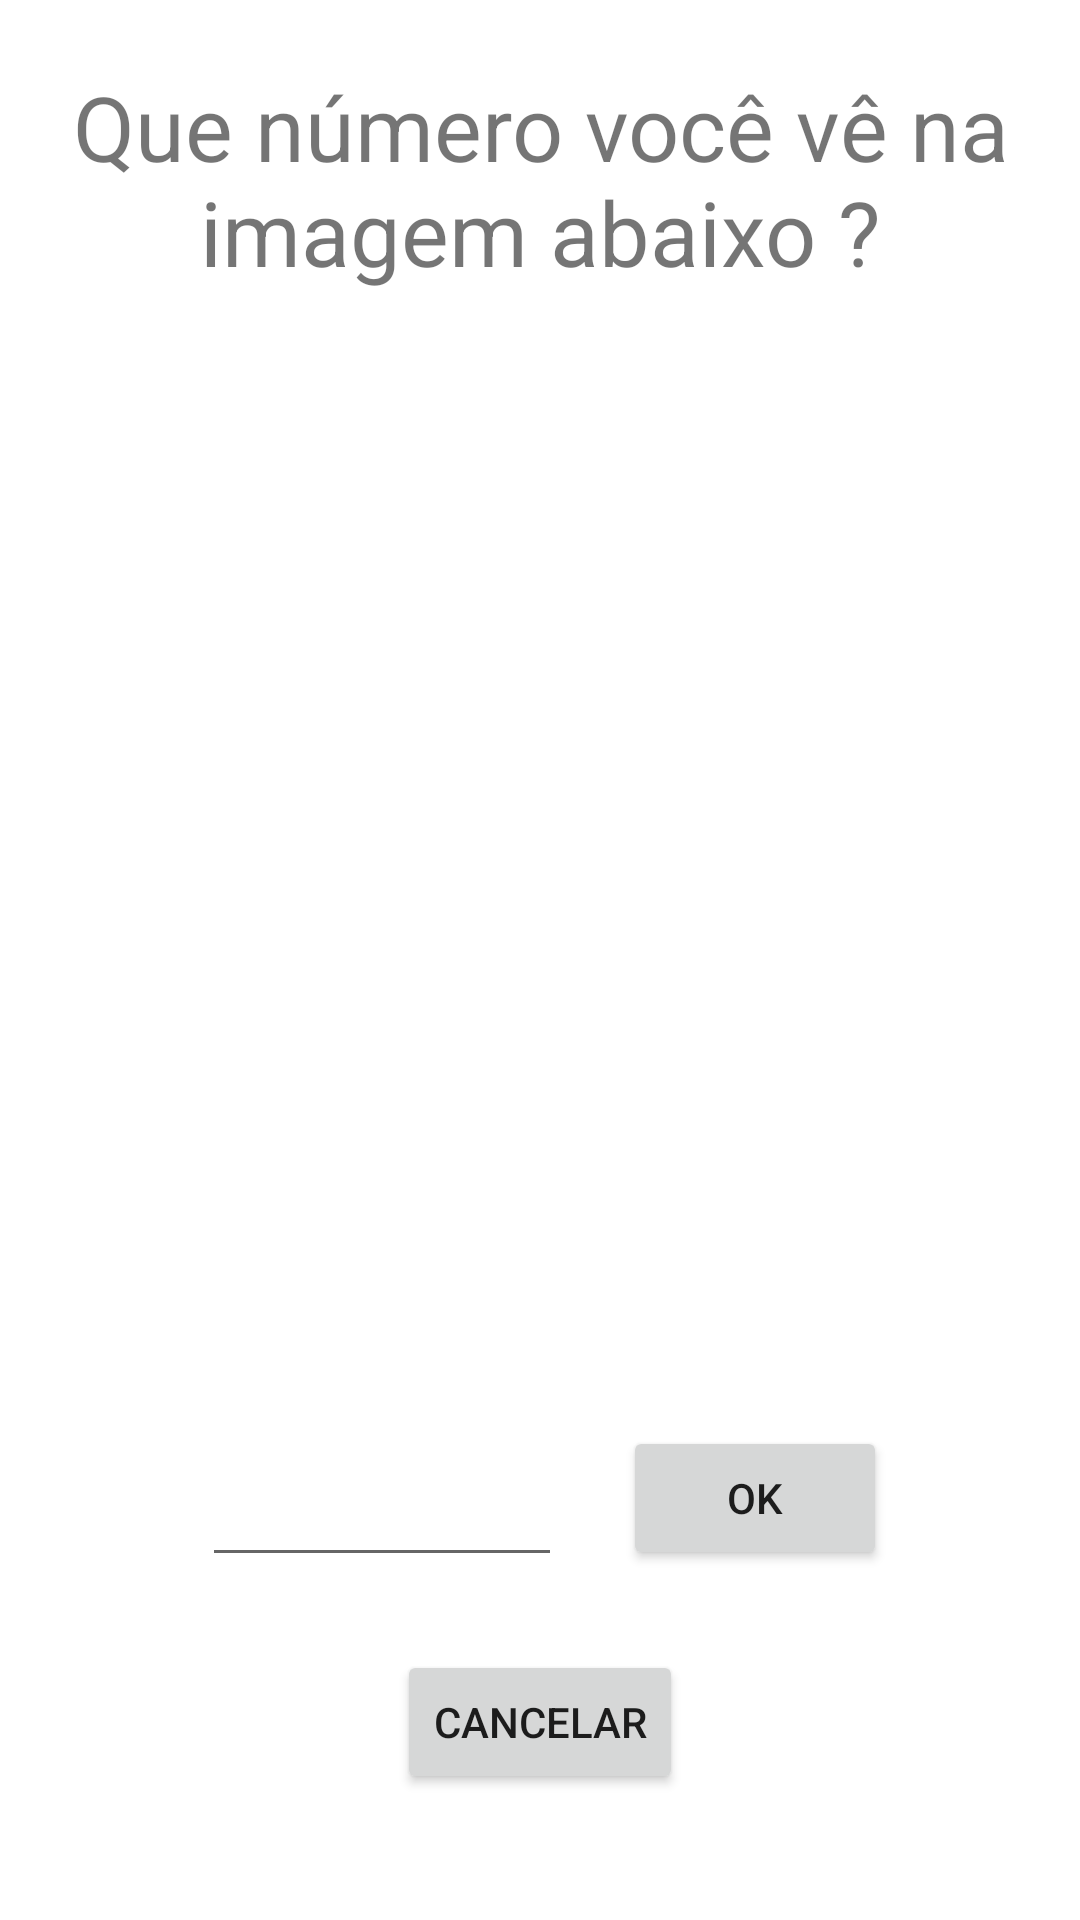

Layout XML and referenced resources for this Android screen:
<!-- AndroidManifest.xml: application theme Theme.AppDaltonism -->
<!-- res/layout/activity_teste.xml -->
<?xml version="1.0" encoding="utf-8"?>
<androidx.constraintlayout.widget.ConstraintLayout xmlns:android="http://schemas.android.com/apk/res/android"
    xmlns:app="http://schemas.android.com/apk/res-auto"
    xmlns:tools="http://schemas.android.com/tools"
    android:layout_width="match_parent"
    android:layout_height="match_parent"
    tools:context=".TesteActivity">

    <TextView
        android:id="@+id/textView"
        android:layout_width="333dp"
        android:layout_height="77dp"
        android:text="@string/pergunta"
        android:textAlignment="center"
        android:textSize="30sp"
        app:layout_constraintBottom_toBottomOf="parent"
        app:layout_constraintEnd_toEndOf="parent"
        app:layout_constraintStart_toStartOf="parent"
        app:layout_constraintTop_toTopOf="parent"
        app:layout_constraintVertical_bias="0.039" />

    <EditText
        android:id="@+id/editText"
        android:layout_width="120dp"
        android:layout_height="50dp"
        android:ems="10"
        android:inputType="textPersonName"
        android:text="@string/digite"
        app:layout_constraintBottom_toBottomOf="parent"
        app:layout_constraintEnd_toEndOf="parent"
        app:layout_constraintHorizontal_bias="0.281"
        app:layout_constraintStart_toStartOf="parent"
        app:layout_constraintTop_toTopOf="parent"
        app:layout_constraintVertical_bias="0.806" />

    <Button
        android:id="@+id/btnOk"
        android:layout_width="wrap_content"
        android:layout_height="wrap_content"
        android:text="@android:string/ok"
        app:layout_constraintBottom_toBottomOf="parent"
        app:layout_constraintEnd_toEndOf="parent"
        app:layout_constraintHorizontal_bias="0.764"
        app:layout_constraintStart_toStartOf="parent"
        app:layout_constraintTop_toTopOf="parent"
        app:layout_constraintVertical_bias="0.803" />

    <Button
        android:id="@+id/btnCancelar"
        android:layout_width="wrap_content"
        android:layout_height="wrap_content"
        android:text="@string/cancelar"
        app:layout_constraintBottom_toBottomOf="parent"
        app:layout_constraintEnd_toEndOf="parent"
        app:layout_constraintStart_toStartOf="parent"
        app:layout_constraintTop_toTopOf="parent"
        app:layout_constraintVertical_bias="0.929" />

    <ImageView
        android:id="@+id/idImagem"
        android:layout_width="281dp"
        android:layout_height="276dp"
        app:layout_constraintBottom_toBottomOf="parent"
        app:layout_constraintEnd_toEndOf="parent"
        app:layout_constraintStart_toStartOf="parent"
        app:layout_constraintTop_toTopOf="parent"
        app:layout_constraintVertical_bias="0.362" />
</androidx.constraintlayout.widget.ConstraintLayout>
<!-- resources referenced by this layout -->
<resources>
  <string name="cancelar">CANCELAR</string>
  <string name="digite"> </string>
  <string name="pergunta">Que número você vê na imagem abaixo ?</string>
  <style name="Theme.AppDaltonism" parent="Theme.MaterialComponents.DayNight.DarkActionBar">
          
          <item name="colorPrimary">@color/purple_500</item>
          <item name="colorPrimaryVariant">@color/purple_700</item>
          <item name="colorOnPrimary">@color/white</item>
          
          <item name="colorSecondary">@color/teal_200</item>
          <item name="colorSecondaryVariant">@color/teal_700</item>
          <item name="colorOnSecondary">@color/black</item>
          
          <item name="android:statusBarColor" tools:targetApi="l">?attr/colorPrimaryVariant</item>
          
      </style>
  <!-- not gathered from this repository: default colours our renderer supplied (Android Studio template values) -->
  <color name="purple_500">#FF6200EE</color>
  <color name="purple_700">#FF3700B3</color>
  <color name="teal_200">#FF03DAC5</color>
  <color name="teal_700">#FF018786</color>
  <color name="black">#FF000000</color>
  <color name="white">#FFFFFFFF</color>
</resources>
